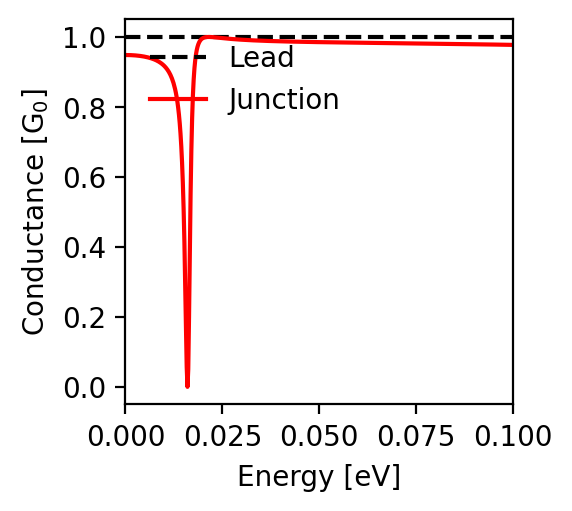

Data behind this chart, as committed beside it:
energy; conductance
-0.1; 0.977
-0.0998; 0.977
-0.0996; 0.977
-0.0994; 0.977
-0.0992; 0.977
-0.099; 0.978
-0.0988; 0.978
-0.0986; 0.978
-0.0984; 0.978
-0.0982; 0.978
-0.098; 0.978
-0.0978; 0.978
-0.0976; 0.978
-0.0974; 0.978
-0.0972; 0.978
-0.097; 0.978
-0.0968; 0.978
-0.0966; 0.978
-0.0964; 0.978
-0.0962; 0.978
-0.096; 0.978
-0.0958; 0.978
-0.0956; 0.978
-0.0954; 0.978
-0.0952; 0.978
-0.095; 0.978
-0.0948; 0.978
-0.0946; 0.978
-0.0944; 0.978
-0.0942; 0.978
-0.094; 0.978
-0.0938; 0.978
-0.0936; 0.979
-0.0934; 0.979
-0.0932; 0.979
-0.093; 0.979
-0.0928; 0.979
-0.0926; 0.979
-0.0924; 0.979
-0.0922; 0.979
-0.092; 0.979
-0.0918; 0.979
-0.0916; 0.979
-0.0914; 0.979
-0.0912; 0.979
-0.091; 0.979
-0.0908; 0.979
-0.0906; 0.979
-0.0904; 0.979
-0.0902; 0.979
-0.09; 0.979
-0.0898; 0.979
-0.0896; 0.979
-0.0894; 0.979
-0.0892; 0.979
-0.089; 0.979
-0.0888; 0.979
-0.0886; 0.979
-0.0884; 0.979
-0.0882; 0.979
... 941 more rows
